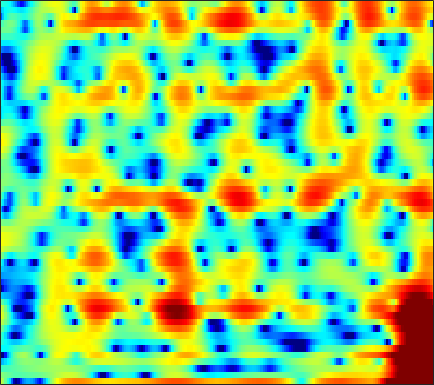

Values plotted in this chart, from the file beside it:
2.267, 1.0758, -0.80422, -3.1656, -5.3803, -9.355, -15.226, -19.675, -15.444, -11.235, -8.8345, -7.7575, -7.0032, -6.8999, -7.2123, -8.2246, -9.9211, -11.541, -12.773, -10.626, -7.2274, -4.8636, -2.1762, 0.0077119
0.4, 0.04251, -0.4047, -0.8018, -1.052, -1.312, -1.481, -1.551, -1.574, -1.534, -1.461, -1.392, -1.294, -1.197, -1.129, -1.045, -0.9491, -0.865, -0.7251, -0.5391, -0.2968, -0.07659, 0.2623, 0.6367
-2.151, -2.134, -2.05, -1.917, -1.788, -1.597, -1.39, -1.23, -1.019, -0.8162, -0.6276, -0.4939, -0.3244, -0.1673, -0.05996, 0.07498, 0.2061, 0.3034, 0.4359, 0.5651, 0.6965, 0.793, 0.9165, 1.027
-7.131, -6.407, -5.37, -4.288, -3.497, -2.517, -1.661, -1.11, -0.5177, -0.07319, 0.2152, 0.3478, 0.4201, 0.3891, 0.3252, 0.1952, 0.0815, 0.0485, 0.1044, 0.2883, 0.5886, 0.8635, 1.245, 1.583
-21.43, -19.9, -12.18, -7.633, -5.282, -2.983, -1.328, -0.4118, 0.4844, 1.024, 1.249, 1.21, 0.8677, 0.1236, -0.7614, -2.528, -5.31, -8.545, -15.55, -12.37, -6.078, -3.112, -0.373, 1.509
-4.186, -4.329, -4.297, -4.019, -3.698, -3.214, -2.72, -2.371, -1.944, -1.613, -1.393, -1.301, -1.291, -1.427, -1.618, -1.958, -2.303, -2.483, -2.493, -2.096, -1.343, -0.6275, 0.3964, 1.378
-2.551, -3.225, -4.085, -4.871, -5.382, -5.897, -6.171, -6.169, -5.875, -5.334, -4.67, -4.148, -3.469, -2.822, -2.364, -1.79, -1.248, -0.8613, -0.3557, 0.1721, 0.7124, 1.119, 1.656, 2.17
-2.03, -3.326, -5.349, -7.876, -10.27, -14.56, -20.07, -19.81, -14.68, -10.95, -8.33, -6.805, -5.156, -3.802, -2.917, -1.871, -0.9565, -0.3379, 0.4093, 1.075, 1.665, 2.065, 2.539, 2.928
-0.0004056, -1.176, -2.892, -4.736, -6.154, -7.834, -9.052, -9.389, -9.038, -8.194, -7.146, -6.308, -5.172, -4.041, -3.213, -2.15, -1.137, -0.4206, 0.4951, 1.323, 2.021, 2.46, 2.918, 3.232
2.334, 1.383, 0.01528, -1.395, -2.459, -3.799, -5.018, -5.822, -6.697, -7.348, -7.737, -7.832, -7.556, -6.787, -5.896, -4.432, -2.846, -1.677, -0.2287, 1.024, 2.037, 2.638, 3.21, 3.52
3.557, 2.458, 0.7903, -1.086, -2.689, -4.842, -7.061, -8.65, -10.49, -11.91, -13.47, -15.34, -20.13, -24.07, -16.98, -10.42, -6.118, -3.606, -0.9929, 0.972, 2.419, 3.229, 3.941, 4.287
2.958, 1.701, -0.2748, -2.739, -5.018, -8.845, -14.49, -21.7, -27.01, -18.22, -14.86, -13.52, -12.23, -10.8, -9.326, -6.88, -4.307, -2.474, -0.284, 1.513, 2.914, 3.747, 4.511, 4.886
-0.547, -1.548, -3.009, -4.572, -5.93, -7.663, -9.177, -10.21, -11.12, -11.48, -11.6, -11.32, -10.57, -9.457, -8.458, -6.859, -4.891, -3.376, -1.52, 0.125, 1.577, 2.467, 3.396, 4.021
-6.115, -6.463, -6.811, -7.077, -7.38, -7.934, -8.656, -9.319, -10.32, -11.56, -13.32, -15.08, -18.04, -18.91, -16.12, -11.62, -7.983, -5.722, -3.261, -1.231, 0.4716, 1.526, 2.679, 3.545
-17.62, -14.04, -11.17, -9.594, -8.824, -8.364, -8.296, -8.442, -8.909, -9.64, -10.61, -11.54, -12.54, -12.33, -11.26, -9.034, -6.453, -4.701, -2.662, -0.8615, 0.6742, 1.64, 2.736, 3.601
-11.43, -10.76, -9.749, -8.829, -8.268, -7.673, -7.244, -7.046, -6.937, -6.914, -6.862, -6.75, -6.478, -6.021, -5.476, -4.508, -3.414, -2.538, -1.31, -0.08373, 1.041, 1.802, 2.705, 3.453
-7.71, -7.596, -7.415, -7.193, -7.06, -6.819, -6.569, -6.407, -6.164, -5.961, -5.79, -5.63, -5.391, -5.081, -4.747, -4.09, -3.285, -2.576, -1.494, -0.3739, 0.7084, 1.48, 2.396, 3.167
-5.821, -6.25, -6.91, -7.417, -7.642, -7.602, -7.242, -6.902, -6.424, -6.083, -6.041, -6.197, -6.61, -7.135, -7.502, -7.527, -6.648, -5.455, -3.551, -1.716, -0.08094, 1.006, 2.226, 3.192
-3.546, -5.221, -8.426, -13.49, -18.07, -14.96, -10.13, -7.836, -6.041, -5.206, -5.083, -5.503, -6.789, -9.264, -12.62, -22.88, -16.08, -9.991, -5.285, -2.247, 0.004226, 1.322, 2.689, 3.708
0.5785, -0.613, -2.378, -4.041, -4.789, -4.797, -3.965, -3.179, -2.344, -1.949, -1.9, -2.095, -2.645, -3.353, -3.794, -4.141, -3.848, -3.179, -1.995, -0.7225, 0.5487, 1.396, 2.349, 3.102
3.17, 2.72, 2.124, 1.555, 1.232, 0.9225, 0.7484, 0.6379, 0.4847, 0.2951, -0.03762, -0.3583, -0.8975, -1.52, -1.978, -2.572, -3.034, -3.249, -3.318, -2.99, -2.345, -1.726, -0.8258, -0.01822
3.995, 3.814, 3.541, 3.232, 2.997, 2.691, 2.383, 2.118, 1.714, 1.253, 0.6612, 0.1223, -0.7247, -1.809, -2.812, -4.409, -6.449, -8.338, -10.98, -11.87, -9.831, -7.757, -5.326, -3.5
3.712, 3.612, 3.446, 3.281, 3.13, 2.901, 2.634, 2.416, 2.064, 1.601, 1.041, 0.5156, -0.3436, -1.438, -2.463, -4.135, -6.309, -8.282, -11.18, -12.31, -10.32, -8.302, -5.964, -4.231
2.443, 2.323, 2.187, 2.089, 2.046, 2.004, 1.956, 1.909, 1.805, 1.623, 1.348, 1.071, 0.5738, -0.01758, -0.5408, -1.339, -2.133, -2.706, -3.298, -3.569, -3.541, -3.324, -2.934, -2.528
0.1186, -0.1981, -0.4417, -0.4679, -0.3025, 0.07189, 0.5295, 0.8411, 1.203, 1.486, 1.626, 1.666, 1.61, 1.468, 1.313, 1.041, 0.7529, 0.5236, 0.2711, 0.01839, -0.2089, -0.3652, -0.6456, -0.9817
-4.282, -5.883, -7.1, -6.443, -5.179, -3.334, -1.675, -0.6547, 0.4396, 1.26, 1.84, 2.129, 2.389, 2.46, 2.478, 2.471, 2.408, 2.378, 2.304, 2.164, 1.971, 1.697, 1.193, 0.4038
-6.915, -10.74, -15.19, -12.45, -9.185, -5.954, -3.53, -2.036, -0.3675, 0.765, 1.539, 1.851, 1.978, 1.893, 1.734, 1.59, 1.66, 1.881, 2.283, 2.759, 3.046, 3.101, 2.893, 2.275
-3.08, -5.146, -7.844, -10.17, -10.68, -8.821, -5.758, -3.674, -1.607, -0.2081, 0.4493, 0.5193, -0.07542, -1.36, -2.96, -5.642, -6.4, -4.558, -1.417, 1.003, 2.567, 3.365, 3.878, 3.936
-1.235, -3.059, -5.952, -9.415, -10.79, -8.745, -5.64, -3.627, -1.881, -0.7472, -0.3096, -0.3582, -0.9989, -2.314, -3.776, -5.995, -6.554, -4.955, -2.096, 0.315, 2.03, 2.958, 3.713, 4.051
0.2804, -0.3439, -1.213, -1.791, -2.051, -2.055, -1.72, -1.4, -0.9871, -0.7343, -0.6583, -0.7428, -0.9216, -1.286, -1.429, -1.532, -1.268, -0.8776, -0.06157, 0.8145, 1.707, 2.235, 2.771, 3.022
0.4687, 0.3841, 0.182, -0.02666, -0.1945, -0.3885, -0.5648, -0.744, -0.9671, -1.265, -1.591, -1.866, -2.236, -2.495, -2.612, -2.539, -2.209, -1.776, -1.011, -0.1636, 0.7066, 1.277, 1.926, 2.341
-0.2161, -0.001722, 0.1373, 0.028, -0.1377, -0.4938, -0.9998, -1.426, -2.121, -2.886, -3.78, -4.499, -5.596, -6.62, -7.358, -7.751, -7.227, -6.203, -4.497, -2.679, -1.069, 0.01302, 1.188, 2.099
-0.9165, -0.5746, -0.4211, -0.6249, -0.9651, -1.638, -2.536, -3.27, -4.433, -5.639, -7.003, -8.094, -9.938, -12.59, -15.8, -26.07, -21.57, -14.11, -8.834, -5.284, -2.721, -1.135, 0.5377, 1.877
-0.2666, -0.168, -0.4309, -1.045, -1.774, -3.068, -4.699, -6.152, -8.173, -10.05, -11.31, -11.83, -12.12, -12.36, -12.42, -12.13, -10.94, -9.376, -7.006, -4.595, -2.48, -1.068, 0.5385, 1.893
1.737, 1.438, 0.7421, -0.3137, -1.388, -3.28, -5.835, -8.398, -13.11, -21.9, -26.56, -18.77, -14.41, -12.02, -10.76, -9.276, -7.8, -6.601, -4.941, -3.238, -1.565, -0.4071, 0.9874, 2.165
3.81, 3.33, 2.508, 1.393, 0.3697, -1.294, -3.285, -5.006, -7.424, -9.61, -10.8, -11.01, -10.79, -10.33, -10.04, -9.405, -8.319, -7.203, -5.364, -3.464, -1.617, -0.3959, 1.029, 2.138
4.781, 4.334, 3.614, 2.718, 1.943, 0.7814, -0.5226, -1.572, -2.987, -4.409, -5.788, -6.871, -8.415, -10.52, -12.62, -16.59, -17.39, -13.44, -8.569, -5.082, -2.452, -0.9255, 0.6636, 1.78
4.12, 3.799, 3.266, 2.648, 2.103, 1.287, 0.362, -0.3557, -1.419, -2.518, -3.715, -4.682, -6.103, -7.773, -9.124, -10.66, -10.57, -9.104, -6.38, -3.849, -1.782, -0.498, 0.8037, 1.726
1.898, 1.783, 1.55, 1.22, 0.8848, 0.3277, -0.321, -0.8679, -1.638, -2.411, -3.136, -3.618, -4.169, -4.532, -4.627, -4.494, -3.976, -3.362, -2.311, -1.116, 0.01505, 0.7869, 1.627, 2.238
-1.655, -1.283, -0.9791, -0.9532, -1.093, -1.507, -2.104, -2.698, -3.514, -4.351, -4.987, -5.216, -5.173, -4.72, -4.182, -3.319, -2.342, -1.583, -0.5791, 0.4048, 1.289, 1.884, 2.542, 3.011
-5.215, -4.167, -3.338, -3.071, -3.147, -3.583, -4.441, -5.386, -7.048, -9.284, -11.83, -12.8, -11.39, -8.591, -6.655, -4.507, -2.784, -1.674, -0.4234, 0.6423, 1.572, 2.165, 2.865, 3.396
-5.09, -4.647, -4.415, -4.405, -4.587, -5.027, -5.791, -6.597, -8.259, -10.7, -13.94, -15.54, -13.11, -9.345, -7.1, -4.821, -3.143, -2.136, -1.038, -0.1027, 0.7809, 1.4, 2.202, 2.95
-3.794, -4.402, -5.187, -5.779, -6.021, -6.085, -5.933, -5.812, -5.737, -5.767, -5.719, -5.525, -4.973, -4.143, -3.574, -2.907, -2.481, -2.342, -2.235, -2.024, -1.449, -0.6919, 0.5201, 1.811
-3.458, -5.404, -8.508, -11.99, -12.65, -10.1, -7.156, -5.505, -3.735, -2.461, -1.537, -0.988, -0.4374, -0.152, -0.115, -0.4468, -1.339, -2.537, -5.173, -9.409, -10.74, -6.709, -2.309, 0.602
-3.205, -5.19, -8.203, -11.25, -11.77, -9.515, -6.744, -4.877, -2.886, -1.252, 0.03028, 0.7857, 1.499, 1.864, 1.927, 1.626, 0.8357, -0.08644, -1.761, -3.485, -3.777, -2.641, -0.6216, 1.074
-3.534, -4.667, -6.053, -7.058, -7.336, -7.069, -6.141, -5.077, -3.559, -1.981, -0.521, 0.3962, 1.418, 2.174, 2.526, 2.767, 2.745, 2.575, 2.272, 1.984, 1.782, 1.715, 1.68, 1.531
-5.509, -6.843, -8.862, -10.81, -12.03, -12.36, -10.71, -8.827, -6.123, -3.707, -1.633, -0.3051, 1.165, 2.306, 2.958, 3.589, 3.973, 4.109, 4.113, 3.943, 3.605, 3.212, 2.497, 1.495
-8.652, -10.45, -13.3, -16.85, -20.91, -26.18, -17.95, -13.15, -8.709, -5.402, -2.804, -1.175, 0.5773, 1.961, 2.788, 3.62, 4.18, 4.444, 4.573, 4.454, 4.095, 3.659, 2.805, 1.608
-12.45, -14.79, -17.62, -18.33, -17.56, -15.51, -12.84, -10.67, -7.817, -5.272, -3.05, -1.604, 0.02495, 1.376, 2.201, 3.067, 3.682, 3.992, 4.198, 4.172, 3.92, 3.588, 2.925, 2.023
-13.45, -16.8, -22.68, -21.46, -17.37, -13.36, -10.35, -8.445, -6.223, -4.287, -2.574, -1.443, -0.1058, 1.022, 1.742, 2.525, 3.121, 3.435, 3.698, 3.777, 3.662, 3.454, 3.022, 2.421
-8.323, -9.097, -9.704, -9.601, -9.086, -7.997, -6.677, -5.686, -4.408, -3.197, -2.063, -1.266, -0.281, 0.5862, 1.175, 1.859, 2.413, 2.739, 3.052, 3.221, 3.245, 3.162, 2.931, 2.554
-4.652, -4.812, -4.901, -4.865, -4.727, -4.43, -4.051, -3.748, -3.279, -2.764, -2.205, -1.761, -1.121, -0.4153, 0.1052, 0.7762, 1.367, 1.745, 2.132, 2.385, 2.523, 2.558, 2.512, 2.372
-2.258, -2.246, -2.279, -2.338, -2.397, -2.523, -2.744, -2.94, -3.274, -3.609, -3.815, -3.756, -3.301, -2.462, -1.718, -0.7286, 0.1375, 0.6514, 1.133, 1.412, 1.535, 1.577, 1.619, 1.715
-0.774, -0.7099, -0.657, -0.6656, -0.7866, -1.142, -1.774, -2.488, -3.923, -6.048, -8.916, -10.79, -9.787, -6.455, -4.197, -1.982, -0.5192, 0.1595, 0.5981, 0.5568, 0.1177, -0.3535, -0.8184, -0.6657
-2.219, -1.695, -0.9166, -0.3698, -0.1832, -0.27, -0.7601, -1.462, -2.88, -4.936, -7.726, -9.412, -8.589, -5.393, -3.225, -1.089, 0.2411, 0.7633, 0.8562, 0.1241, -1.671, -4.098, -10.58, -14.71
-9.727, -6.387, -3.851, -2.449, -1.859, -1.547, -1.667, -1.94, -2.405, -2.928, -3.276, -3.248, -2.782, -1.962, -1.208, -0.231, 0.5614, 0.942, 1.075, 0.7584, -0.0245, -0.8335, -1.73, -1.638
-6.223, -5.365, -4.344, -3.732, -3.567, -3.675, -4.078, -4.465, -4.962, -5.246, -5.062, -4.714, -3.898, -2.849, -2.039, -0.9953, -0.07779, 0.5062, 1.083, 1.482, 1.73, 1.848, 2.042, 2.31
-2.89, -3.073, -3.334, -3.812, -4.382, -5.482, -7.017, -8.525, -10.98, -12.87, -12.31, -10.52, -7.91, -5.63, -4.203, -2.561, -1.203, -0.3368, 0.6751, 1.502, 2.183, 2.617, 3.064, 3.411
